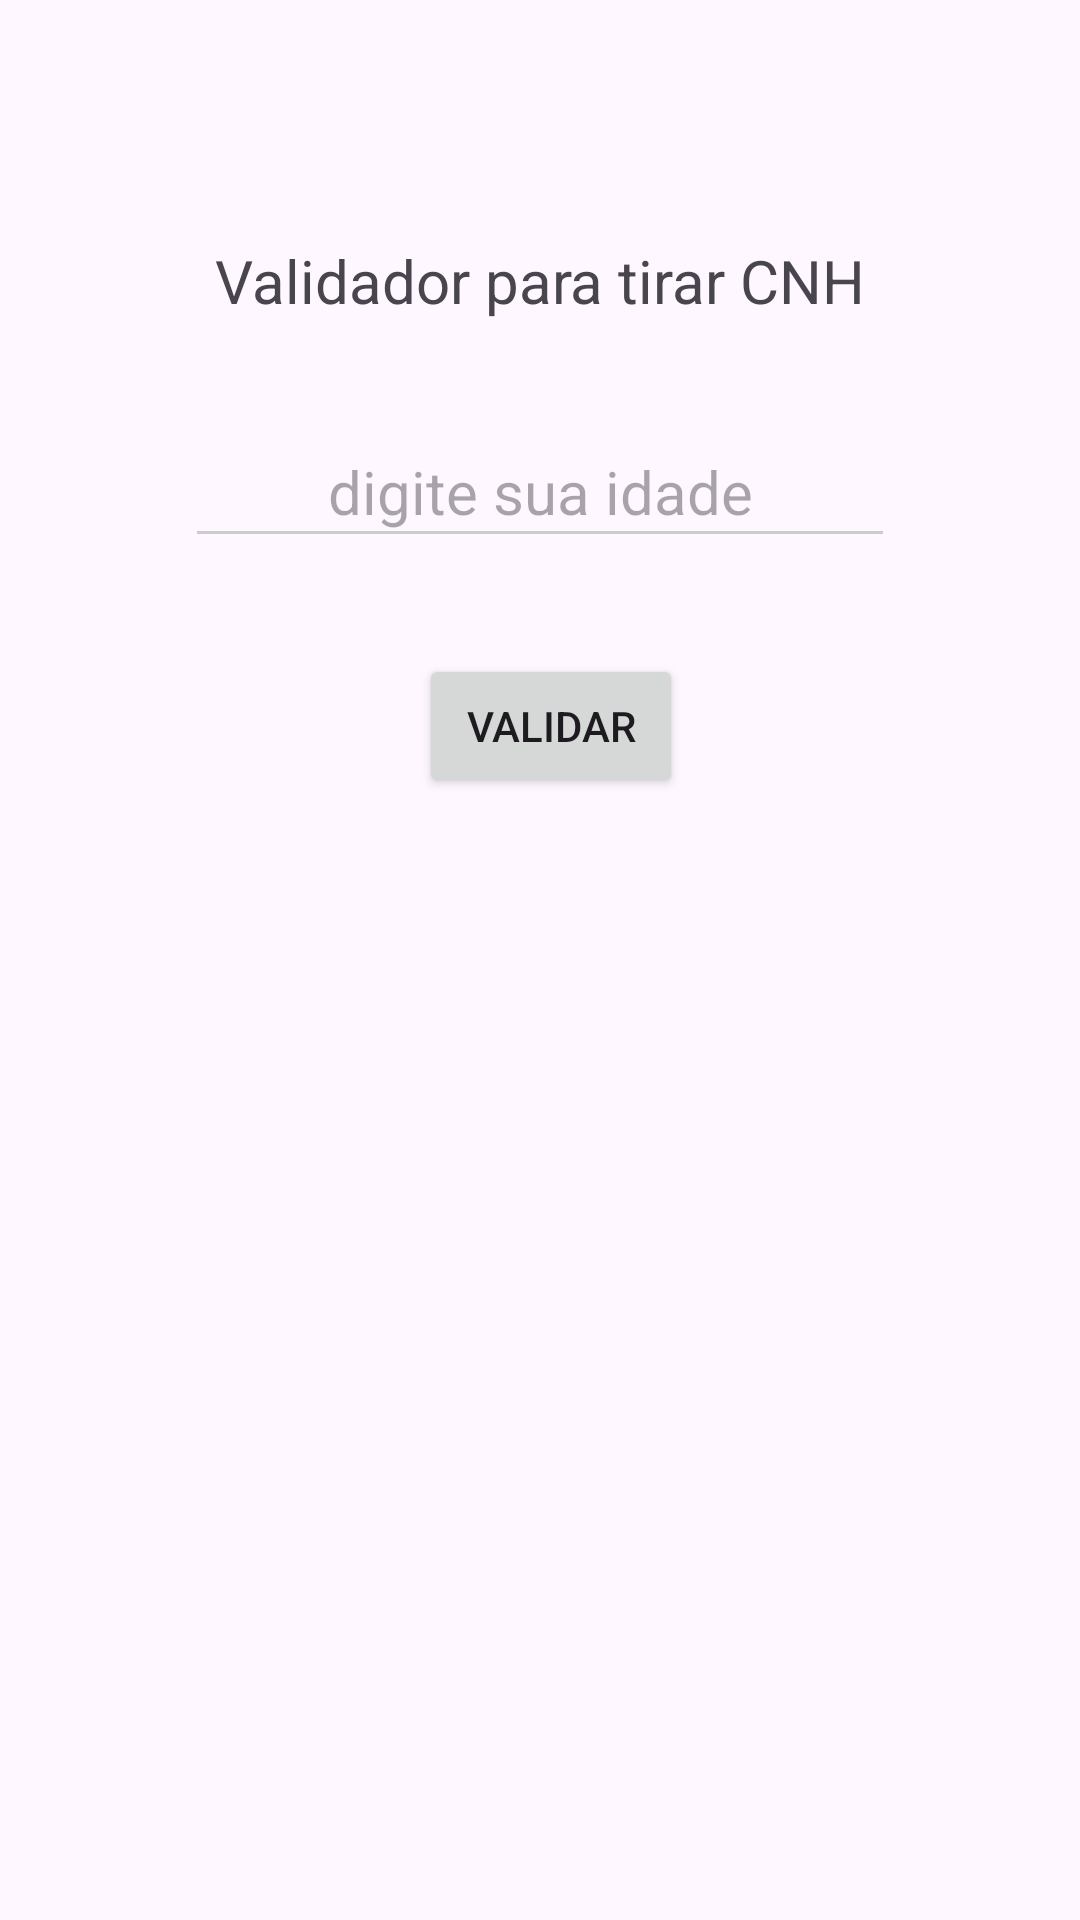

The Android layout XML behind this screen, and the referenced resources:
<!-- AndroidManifest.xml: application theme Theme.Aula03_Trabalho -->
<!-- res/layout/activity_main.xml -->
<?xml version="1.0" encoding="utf-8"?>
<androidx.constraintlayout.widget.ConstraintLayout xmlns:android="http://schemas.android.com/apk/res/android"
    xmlns:app="http://schemas.android.com/apk/res-auto"
    xmlns:tools="http://schemas.android.com/tools"
    android:layout_width="match_parent"
    android:layout_height="match_parent"
    tools:context=".MainActivity">

    <TextView
        android:id="@+id/textViewTitulo"
        android:layout_width="wrap_content"
        android:layout_height="wrap_content"
        android:layout_marginTop="80dp"
        android:text="Validador para tirar CNH"
        android:textSize="20sp"
        app:layout_constraintEnd_toEndOf="parent"
        app:layout_constraintStart_toStartOf="parent"
        app:layout_constraintTop_toTopOf="parent" />

    <EditText
        android:id="@+id/editTextIdade"
        android:layout_width="wrap_content"
        android:layout_height="47dp"
        android:layout_marginTop="32dp"
        android:backgroundTint="#CCCCCC"
        android:ems="10"
        android:hint="digite sua idade"
        android:inputType="number"
        android:textAlignment="center"
        android:textSize="20sp"
        app:layout_constraintEnd_toEndOf="parent"
        app:layout_constraintHorizontal_bias="0.501"
        app:layout_constraintStart_toStartOf="parent"
        app:layout_constraintTop_toBottomOf="@+id/textViewTitulo" />

    <Button
        android:id="@+id/btnValidar"
        android:layout_width="wrap_content"
        android:layout_height="wrap_content"
        android:layout_marginTop="32dp"
        android:text="VALIDAR"
        app:layout_constraintEnd_toEndOf="parent"
        app:layout_constraintHorizontal_bias="0.514"
        app:layout_constraintStart_toStartOf="parent"
        app:layout_constraintTop_toBottomOf="@+id/editTextIdade" />

</androidx.constraintlayout.widget.ConstraintLayout>
<!-- resources referenced by this layout -->
<resources>
  <style name="Theme.Aula03_Trabalho" parent="Base.Theme.Aula03_Trabalho" />
  <style name="Base.Theme.Aula03_Trabalho" parent="Theme.Material3.DayNight.NoActionBar">
          
          
      </style>
</resources>
